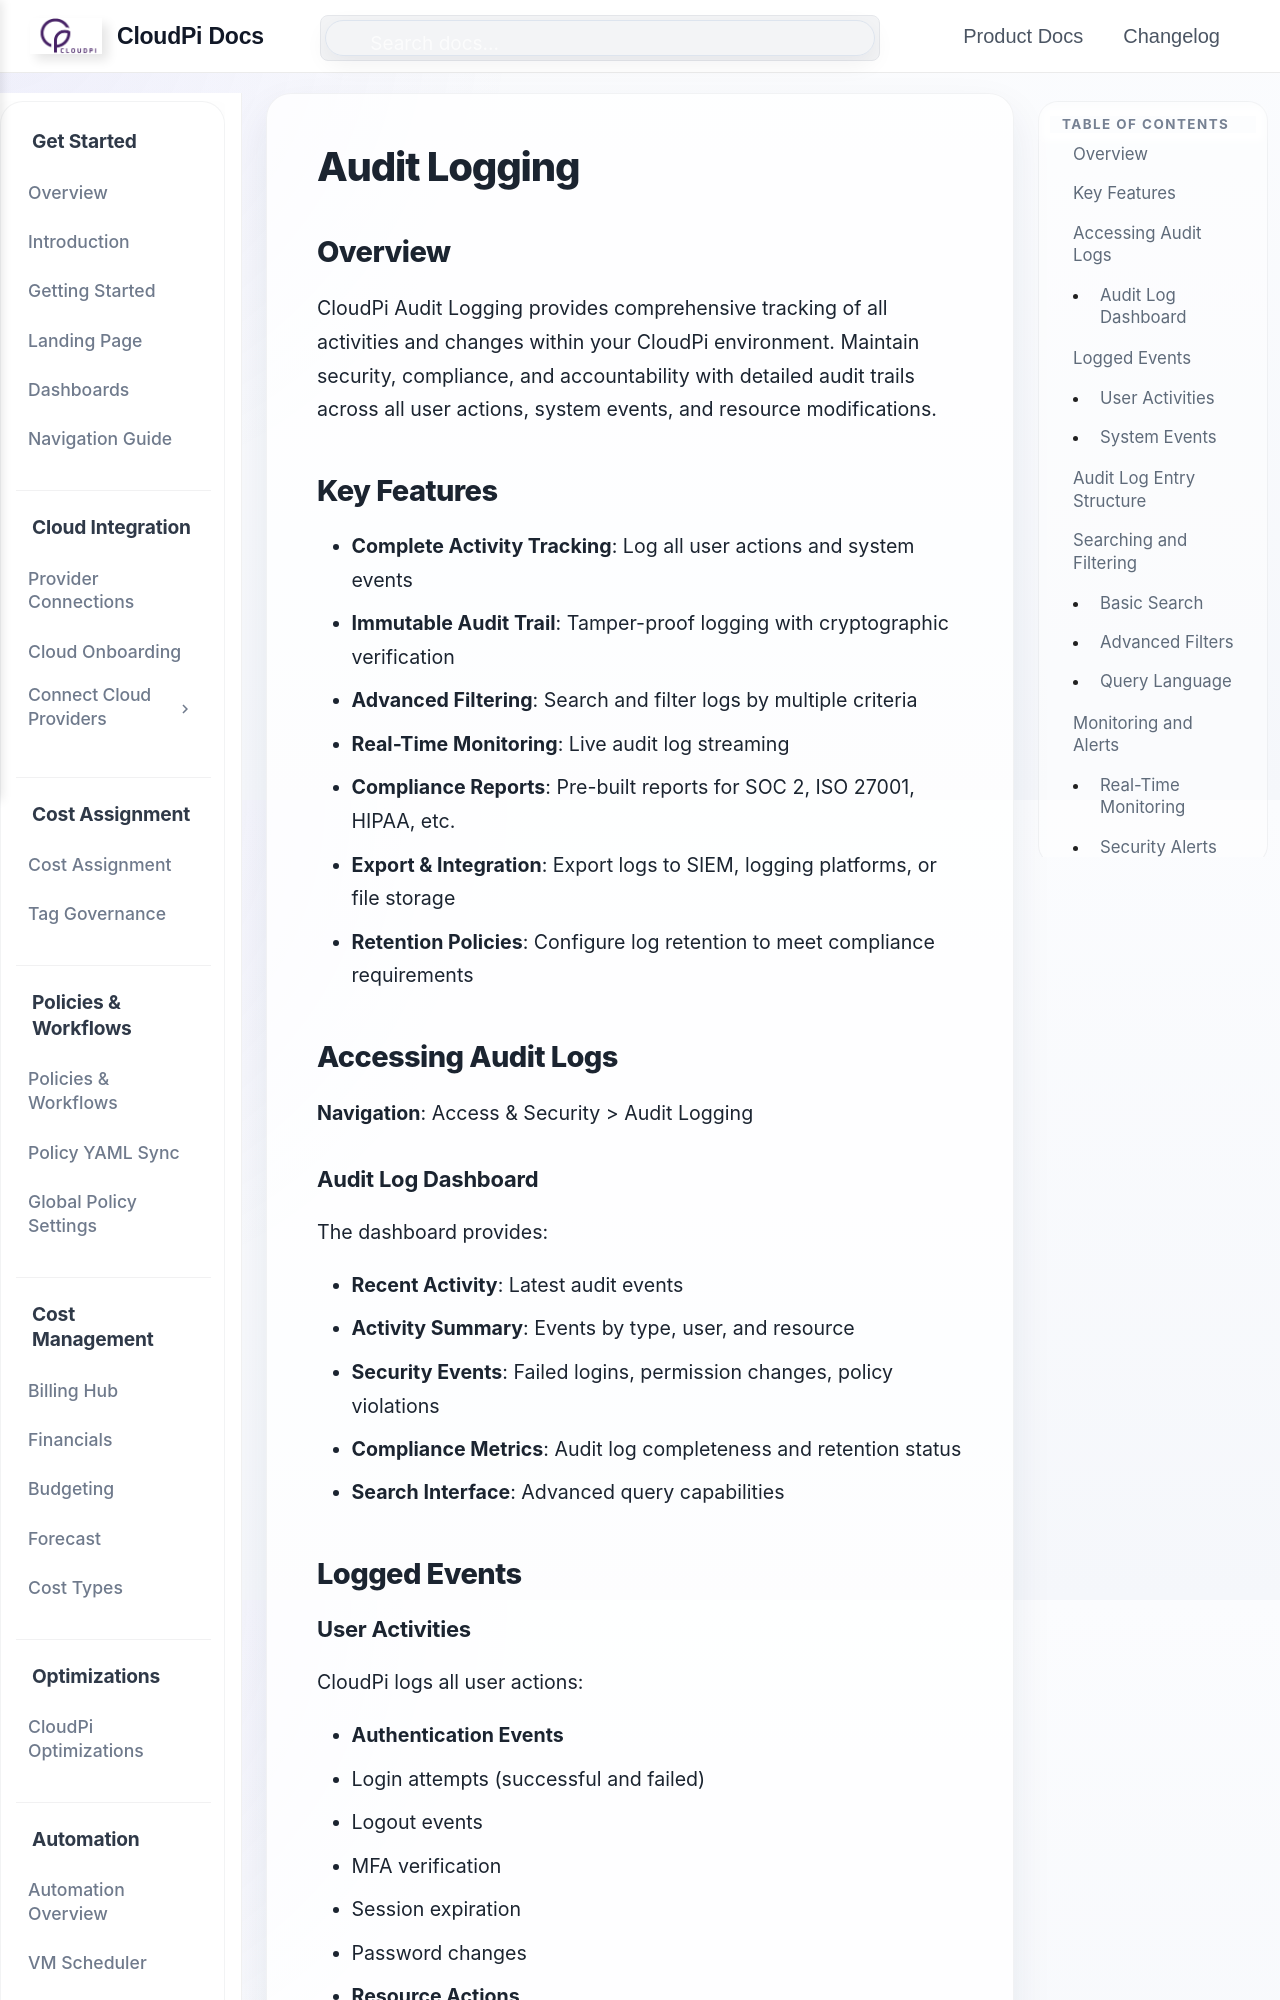

repository: PurpleDataInc-TX/mkdocs · page: AuditLogging/index.html · generator: mkdocs

# Audit Logging

## Overview

CloudPi Audit Logging provides comprehensive tracking of all activities and changes within your CloudPi environment. Maintain security, compliance, and accountability with detailed audit trails across all user actions, system events, and resource modifications.

## Key Features

- **Complete Activity Tracking**: Log all user actions and system events
- **Immutable Audit Trail**: Tamper-proof logging with cryptographic verification
- **Advanced Filtering**: Search and filter logs by multiple criteria
- **Real-Time Monitoring**: Live audit log streaming
- **Compliance Reports**: Pre-built reports for SOC 2, ISO 27001, HIPAA, etc.
- **Export & Integration**: Export logs to SIEM, logging platforms, or file storage
- **Retention Policies**: Configure log retention to meet compliance requirements

## Accessing Audit Logs

**Navigation**: Access & Security > Audit Logging

### Audit Log Dashboard

The dashboard provides:

- **Recent Activity**: Latest audit events
- **Activity Summary**: Events by type, user, and resource
- **Security Events**: Failed logins, permission changes, policy violations
- **Compliance Metrics**: Audit log completeness and retention status
- **Search Interface**: Advanced query capabilities

## Logged Events
